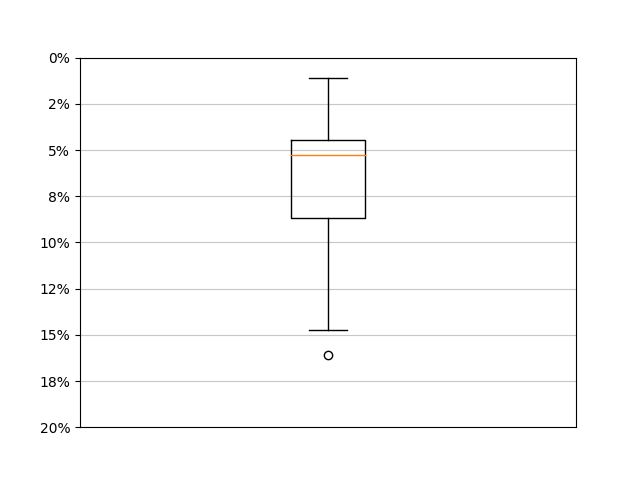

The data file committed next to this chart (first rows):
../datas/BasesDeCas/TestsAutomatiques/Ap…, 3.16352138006923, 8.12720321672714, 0, 45
../datas/BasesDeCas/TestsAutomatiques/Ap…, 1.156, 4.473, 0, 27
../datas/BasesDeCas/TestsAutomatiques/Ap…, 1.795, 6.13, 0, 30
../datas/BasesDeCas/TestsAutomatiques/Ap…, 1.08, 3.787, 0, 21
../datas/BasesDeCas/TestsAutomatiques/Ap…, 1.611, 4.915, 0, 21
../datas/BasesDeCas/TestsAutomatiques/Ap…, 0.8387, 3.495, 0, 21
../datas/BasesDeCas/TestsAutomatiques/Ap…, 1.365, 4.462, 0, 32
../datas/BasesDeCas/TestsAutomatiques/Ap…, 0.7591, 3.302, 0, 26
../datas/BasesDeCas/TestsAutomatiques/Ap…, 1.297, 4.228, 0, 25
../datas/BasesDeCas/TestsAutomatiques/Ap…, 5.556, 13.03, 0, 76
../datas/BasesDeCas/TestsAutomatiques/Ap…, 1.346, 5.294, 0, 27
../datas/BasesDeCas/TestsAutomatiques/Ap…, 0.8748, 2.69, 0, 13
../datas/BasesDeCas/TestsAutomatiques/Ap…, 6.153, 11.76, 0, 54
../datas/BasesDeCas/TestsAutomatiques/Ap…, 3.499, 8.659, 0, 47
../datas/BasesDeCas/TestsAutomatiques/Ap…, 2.298, 5.262, 0, 18
../datas/BasesDeCas/TestsAutomatiques/Ap…, 1.094, 3.994, 0, 22
../datas/BasesDeCas/TestsAutomatiques/Ap…, 0.2991, 1.096, 0, 7
../datas/BasesDeCas/TestsAutomatiques/Ap…, 3.511, 7.979, 0, 34
../datas/BasesDeCas/TestsAutomatiques/Ap…, 2.087, 4.503, 0, 19
../datas/BasesDeCas/TestsAutomatiques/Ap…, 2.087, 4.503, 0, 19
../datas/BasesDeCas/TestsAutomatiques/Ap…, 2.711, 5.992, 0, 26
../datas/BasesDeCas/TestsAutomatiques/Ap…, 2.318, 5.704, 0, 26
../datas/BasesDeCas/TestsAutomatiques/Ap…, 2.041, 4.918, 0, 22
../datas/BasesDeCas/TestsAutomatiques/Ap…, 2.288, 4.963, 0, 19
../datas/BasesDeCas/TestsAutomatiques/Ap…, 5.613, 11.44, 0, 35
../datas/BasesDeCas/TestsAutomatiques/Ap…, 4.017, 8.836, 0, 31
../datas/BasesDeCas/TestsAutomatiques/Ap…, 1.046, 3.353, 0, 21
../datas/BasesDeCas/TestsAutomatiques/Ap…, 5.222, 9.089, 0, 36
../datas/BasesDeCas/TestsAutomatiques/Ap…, 5.433, 10.37, 0, 42
../datas/BasesDeCas/TestsAutomatiques/Ap…, 5.958, 16.09, 0, 81
../datas/BasesDeCas/TestsAutomatiques/Ap…, 28.65, 14.75, 0, 71
../datas/BasesDeCas/TestsAutomatiques/Ap…, 5.23, 4.601, 0, 23
../datas/BasesDeCas/TestsAutomatiques/Ap…, 0.4191, 1.096, 0, 5
../datas/BasesDeCas/TestsAutomatiques/Ap…, 1.837, 4.63, 0, 29
../datas/BasesDeCas/TestsAutomatiques/Ap…, 2.568, 7.222, 0, 30
../datas/BasesDeCas/TestsAutomatiques/Ap…, 2.793, 4.47, 0, 22
../datas/BasesDeCas/TestsAutomatiques/Ap…, 3.869, 5.244, 0, 23
../datas/BasesDeCas/TestsAutomatiques/Ap…, 5.475, 9.8, 0, 40
../datas/BasesDeCas/TestsAutomatiques/Ap…, 19.46, 8.877, 0, 41
../datas/BasesDeCas/TestsAutomatiques/Ap…, 4.599, 8.393, 0, 31
